5-way image classification set "datasets" from GitHub (aamnarifa/Wheat-Diseases-Detection); label vocabulary: black point, fusarium foot rot, healthy leaf, leaf blight, wheat blast.

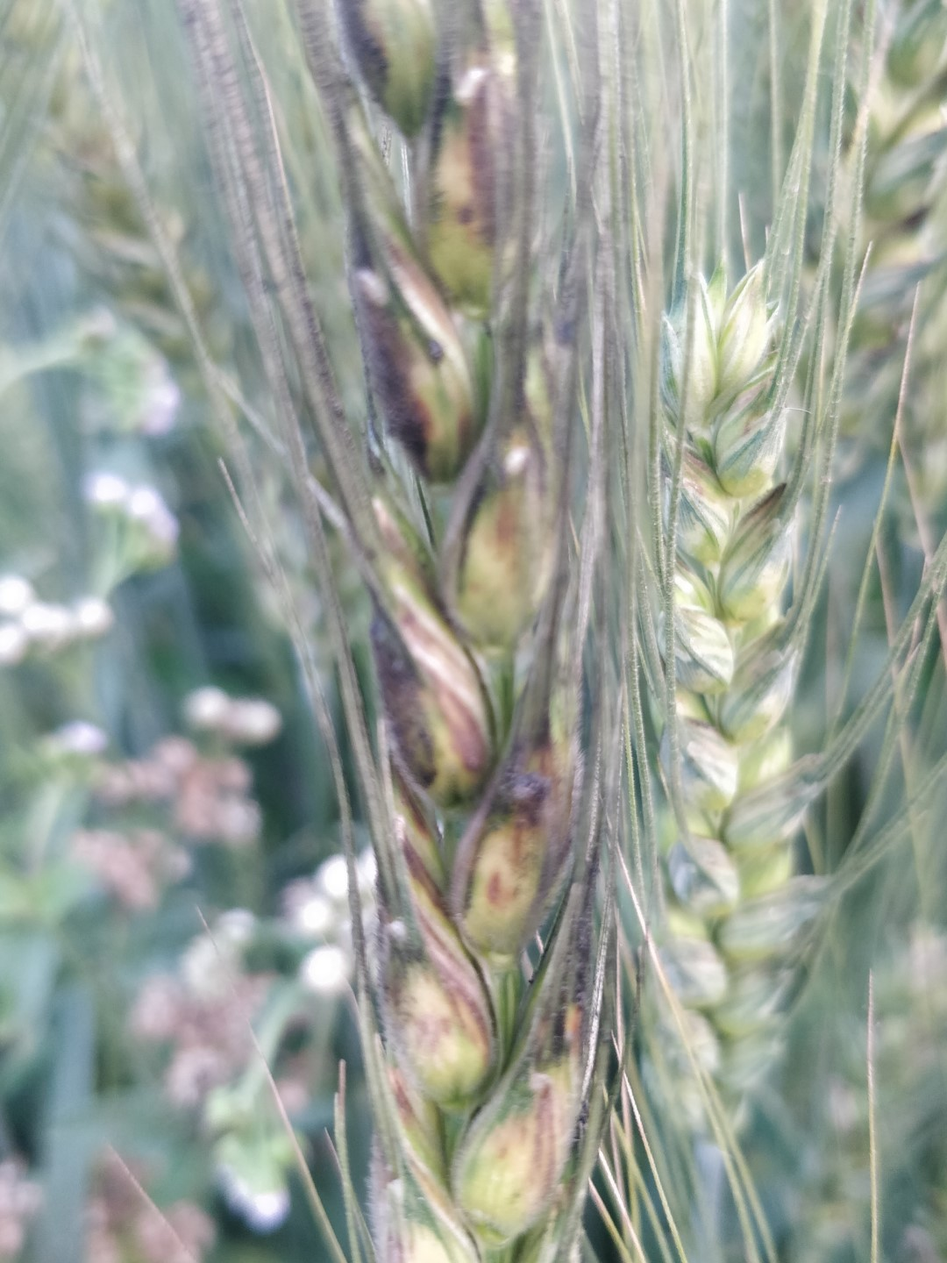
Label: black point

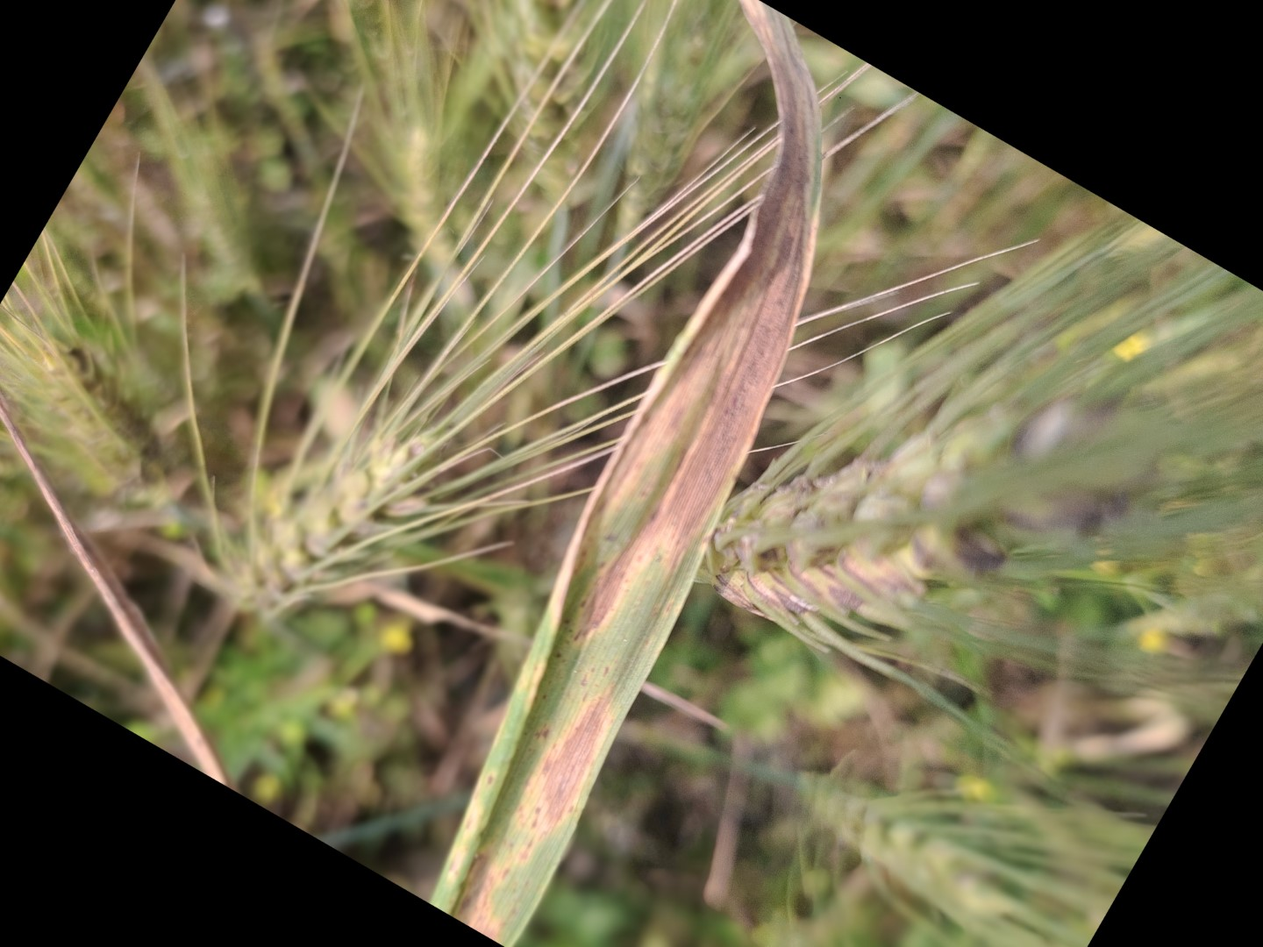
Label: leaf blight

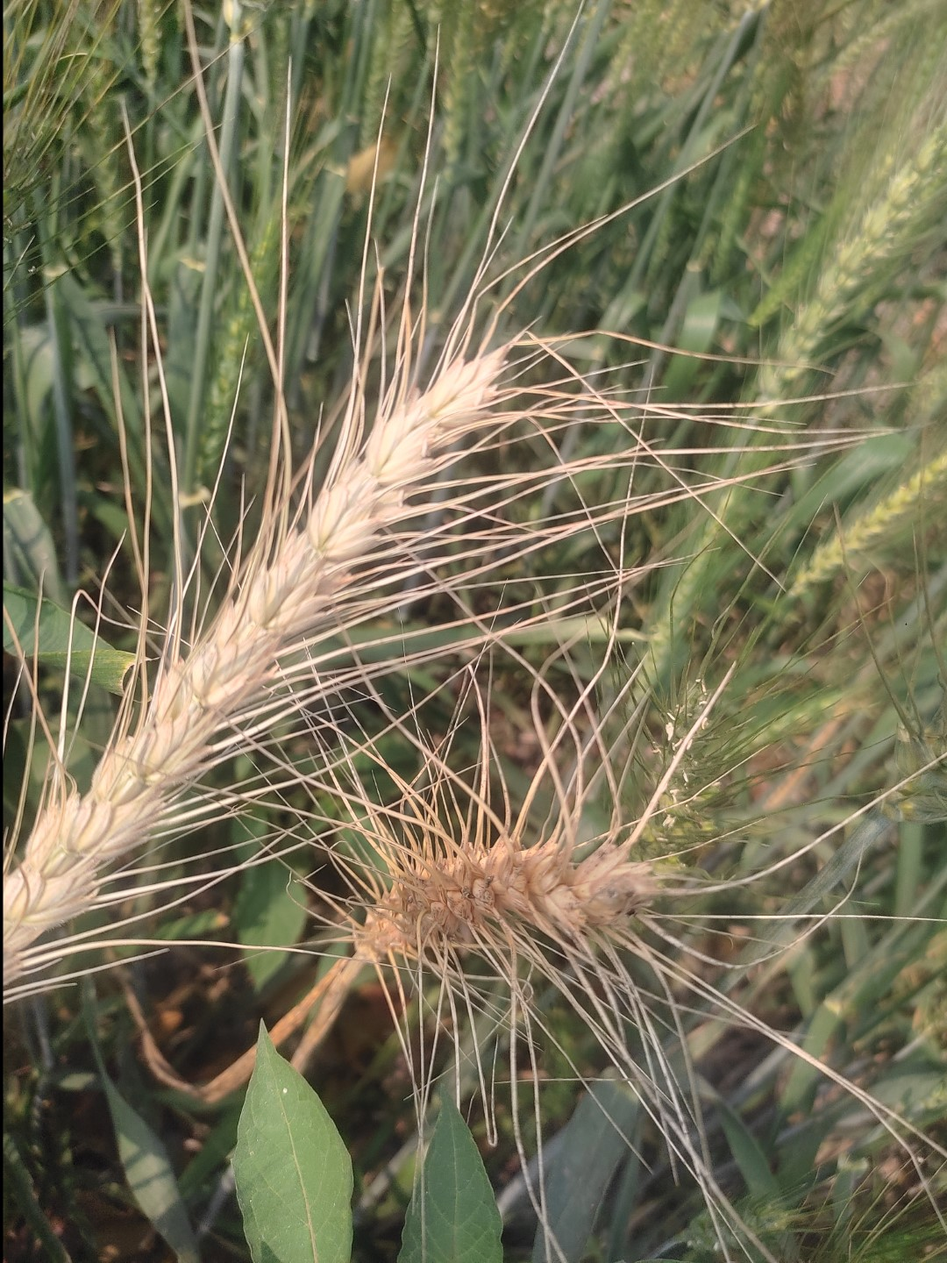
Label: wheat blast

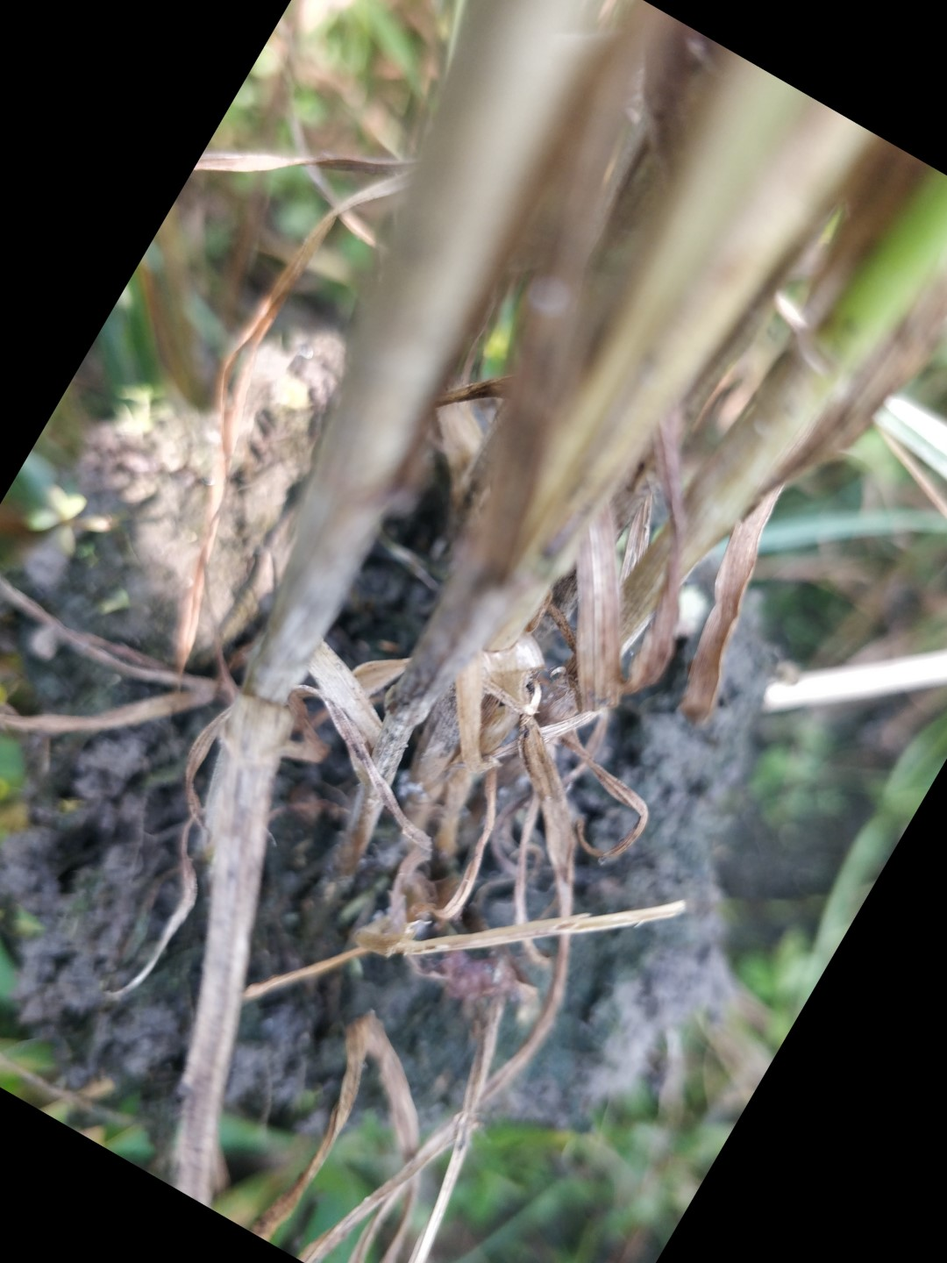
Label: fusarium foot rot

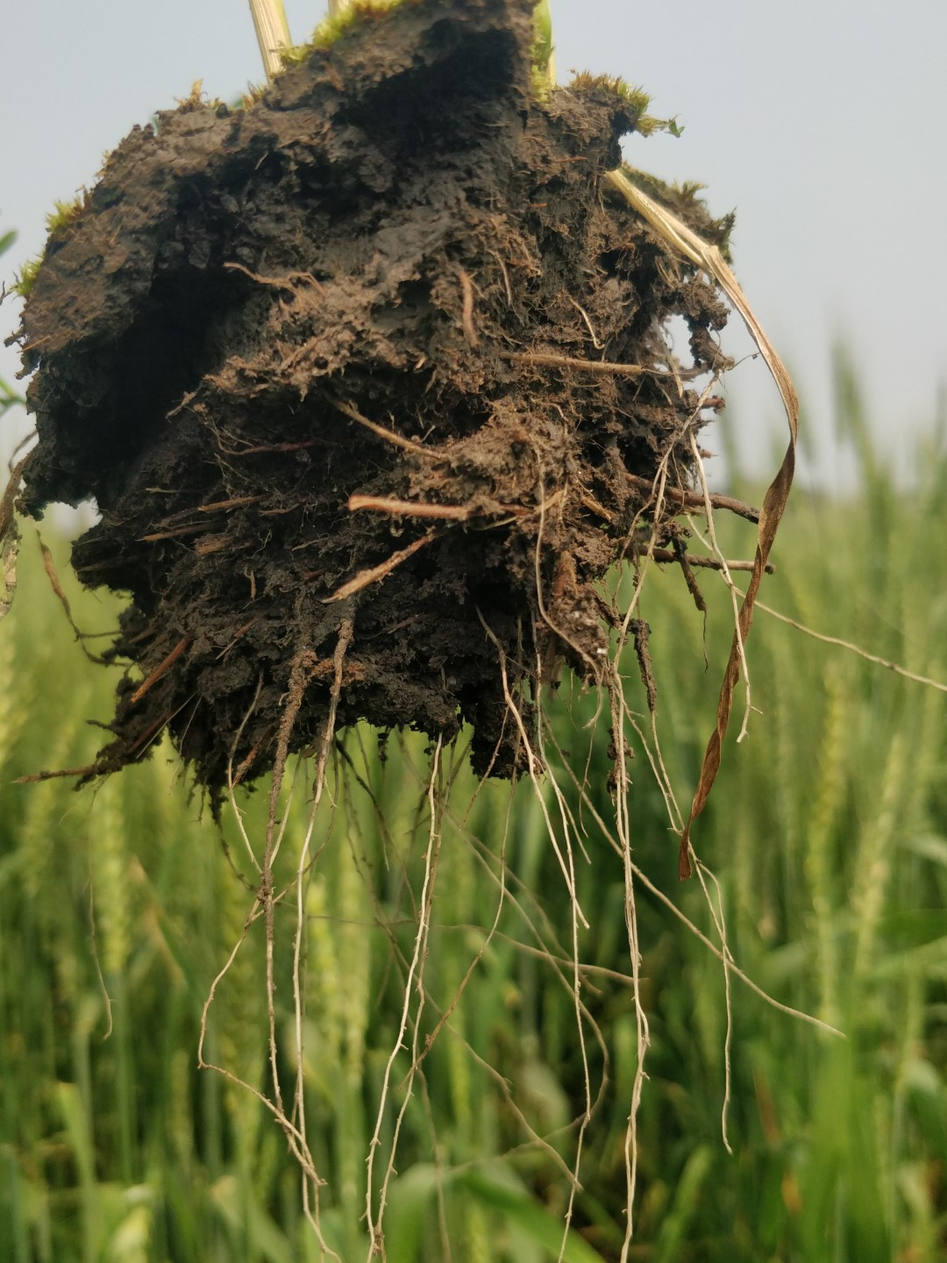
Label: healthy leaf

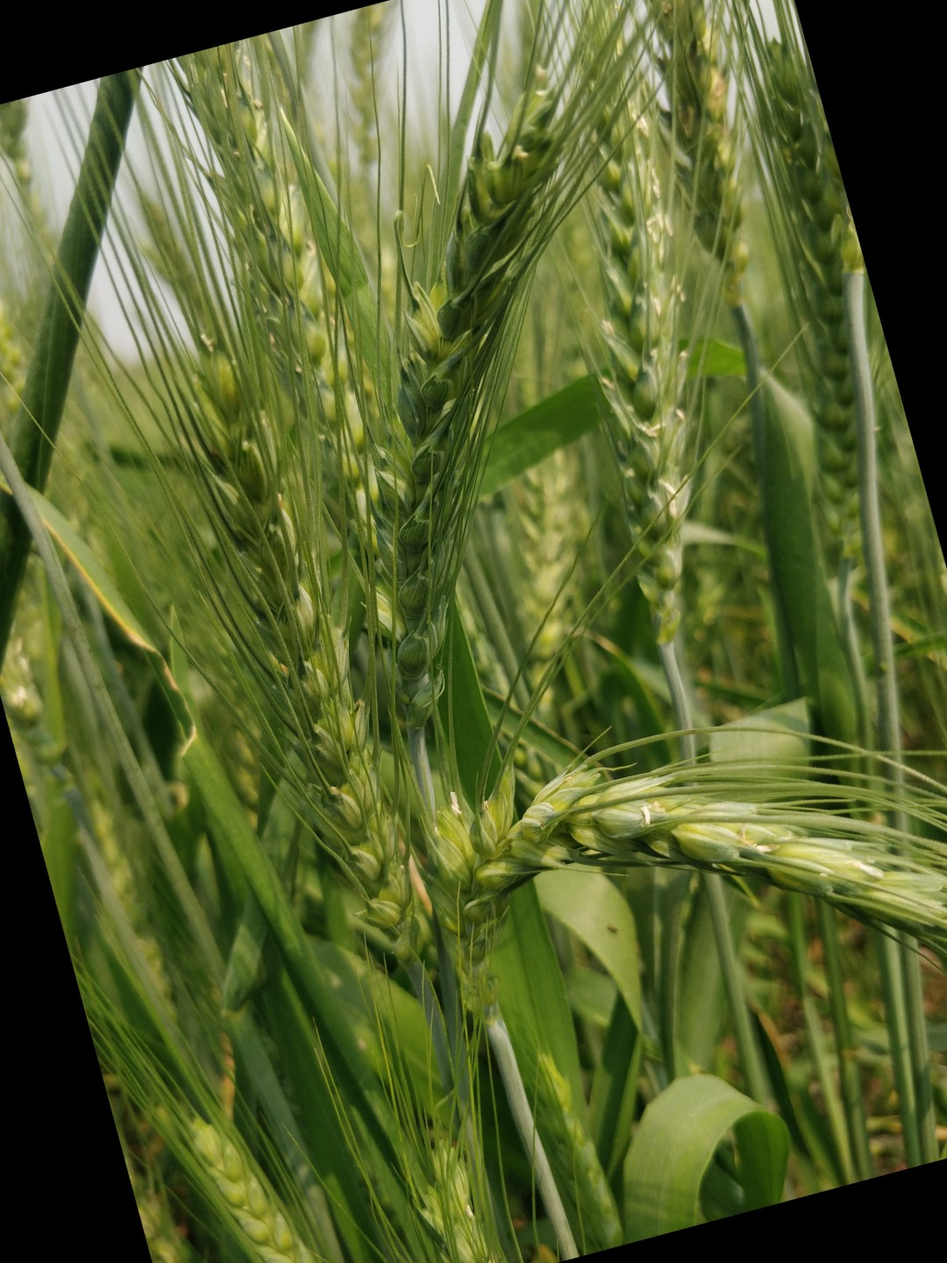
Label: healthy leaf
